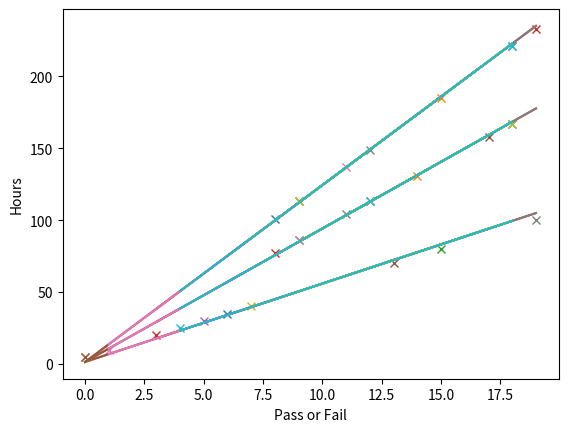

This chart was generated by the following Python code:
import numpy as np
import matplotlib.pyplot as plt

n = 20
size = 10

x = np.array([np.random.randint(n, size=size), np.random.randint(n, size=size), np.random.randint(n, size=size)])

w = [0, 0, 0]
b = 0

y = np.array([x[0] * 5, x[1] * 9, x[2] * 12]) + 5


def plot(w,b):
    y_predict = x * w[0] + b
    y_predict2 = x * w[1] + b
    y_predict3 = x * w[2] + b

    plt.plot(x, y, 'x')
    plt.plot(x, y_predict)
    plt.plot(x, y_predict2)
    plt.plot(x, y_predict3)

    plt.ylabel('Hours') 
    plt.xlabel('Pass or Fail') 

    plt.show()

def cost_function(x, y, w, b):
    m = x.shape[0]
    
    cost = 0
    for i in range(m):
        y_predict = x[i] * w[i] + b

        cost_i = (y_predict - y[i]) ** 2
        cost = cost + cost_i

    cost_function = np.sum((1/2*m) * cost)
        

    return cost_function

#print(cost_function(x, y, w, b))

def compute_gradient(x, y, w, b):
    m = x.shape[0]
    W_Der = []

    for i in range(m):
        y_predict = x[i] * w[i] + b

        W_Der_i = W_Der.append(np.sum(np.dot(x, (y_predict - y[i])) / m))
        B_Der = np.sum(y_predict - y[i]) / m

    return W_Der, B_Der

#print(compute_gradient(x, y, w, b))

def gradient_descent(x, y, w, b, iterations, alpha):
    m = x.shape[0]

    for i in range(iterations):
        W_Der, B_Der = compute_gradient(x, y, w, b)

        for j in range(m):
            w[j] = w[j] - alpha * W_Der[j]
            b = b - alpha * B_Der

        if i%1000 == 0:
            print(f"Iteration: {i}, W = {w}, B = {b}")

    return w, b


W,B = gradient_descent(x, y, w, b, 100000, 0.00001)

plot(W,B)